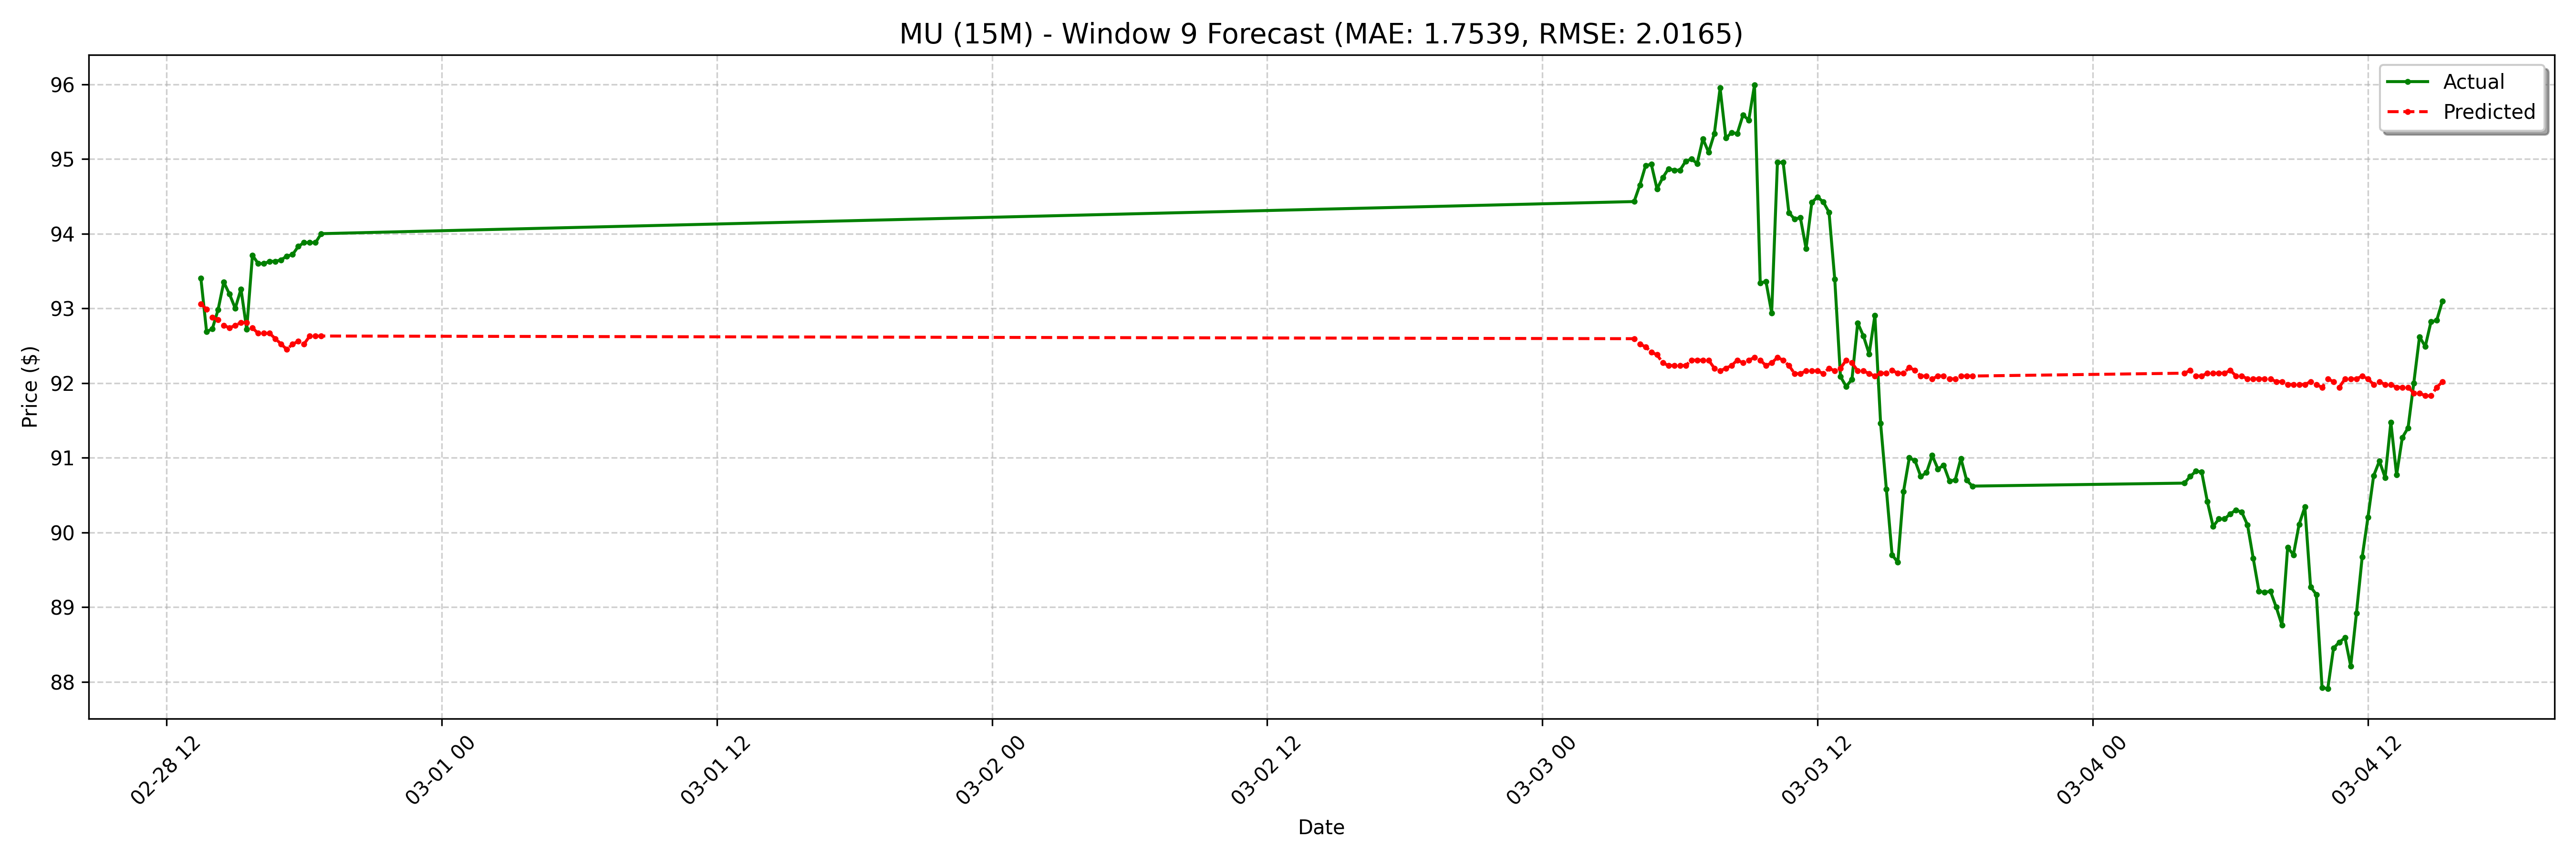

Values plotted in this chart, from the file beside it:
date, actual, forecast
2025-02-28 13:30:00-05:00, 93.41, 93.06
2025-02-28 13:45:00-05:00, 92.69, 92.99
2025-02-28 14:00:00-05:00, 92.72, 92.88
2025-02-28 14:15:00-05:00, 92.98, 92.85
2025-02-28 14:30:00-05:00, 93.35, 92.77
2025-02-28 14:45:00-05:00, 93.19, 92.74
2025-02-28 15:00:00-05:00, 93.0, 92.77
2025-02-28 15:15:00-05:00, 93.26, 92.81
2025-02-28 15:30:00-05:00, 92.72, 92.81
2025-02-28 15:45:00-05:00, 93.71, 92.74
2025-02-28 16:00:00-05:00, 93.6, 92.67
2025-02-28 16:15:00-05:00, 93.6, 92.67
2025-02-28 16:30:00-05:00, 93.63, 92.67
2025-02-28 16:45:00-05:00, 93.63, 92.59
2025-02-28 17:00:00-05:00, 93.65, 92.52
2025-02-28 17:15:00-05:00, 93.7, 92.45
2025-02-28 17:30:00-05:00, 93.72, 92.52
2025-02-28 17:45:00-05:00, 93.83, 92.56
2025-02-28 18:00:00-05:00, 93.88, 92.52
2025-02-28 18:15:00-05:00, 93.88, 92.63
2025-02-28 18:30:00-05:00, 93.88, 92.63
2025-02-28 18:45:00-05:00, 94.0, 92.63
2025-03-03 04:00:00-05:00, 94.43, 92.59
2025-03-03 04:15:00-05:00, 94.65, 92.52
2025-03-03 04:30:00-05:00, 94.91, 92.49
2025-03-03 04:45:00-05:00, 94.93, 92.41
2025-03-03 05:00:00-05:00, 94.6, 92.38
2025-03-03 05:15:00-05:00, 94.75, 92.27
2025-03-03 05:30:00-05:00, 94.87, 92.23
2025-03-03 05:45:00-05:00, 94.85, 92.23
2025-03-03 06:00:00-05:00, 94.85, 92.23
2025-03-03 06:15:00-05:00, 94.97, 92.23
2025-03-03 06:30:00-05:00, 95.0, 92.31
2025-03-03 06:45:00-05:00, 94.94, 92.31
2025-03-03 07:00:00-05:00, 95.27, 92.31
2025-03-03 07:15:00-05:00, 95.09, 92.31
2025-03-03 07:30:00-05:00, 95.34, 92.2
2025-03-03 07:45:00-05:00, 95.95, 92.16
2025-03-03 08:00:00-05:00, 95.28, 92.2
2025-03-03 08:15:00-05:00, 95.35, 92.23
2025-03-03 08:30:00-05:00, 95.34, 92.31
2025-03-03 08:45:00-05:00, 95.59, 92.27
2025-03-03 09:00:00-05:00, 95.52, 92.31
2025-03-03 09:15:00-05:00, 95.99, 92.34
2025-03-03 09:30:00-05:00, 93.34, 92.31
2025-03-03 09:45:00-05:00, 93.36, 92.23
2025-03-03 10:00:00-05:00, 92.94, 92.27
2025-03-03 10:15:00-05:00, 94.95, 92.34
2025-03-03 10:30:00-05:00, 94.95, 92.31
2025-03-03 10:45:00-05:00, 94.28, 92.23
2025-03-03 11:00:00-05:00, 94.2, 92.13
2025-03-03 11:15:00-05:00, 94.22, 92.13
2025-03-03 11:30:00-05:00, 93.8, 92.16
2025-03-03 11:45:00-05:00, 94.42, 92.16
2025-03-03 12:00:00-05:00, 94.49, 92.16
2025-03-03 12:15:00-05:00, 94.42, 92.13
2025-03-03 12:30:00-05:00, 94.28, 92.2
2025-03-03 12:45:00-05:00, 93.39, 92.16
2025-03-03 13:00:00-05:00, 92.08, 92.2
2025-03-03 13:15:00-05:00, 91.95, 92.31
... 68 more rows
